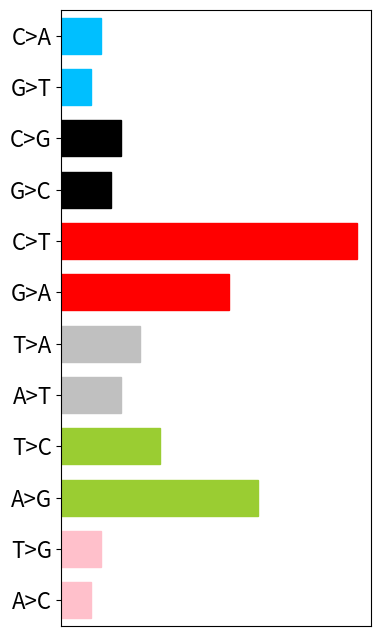

Write Python code to recreate this figure.
import os
import sys
from collections import defaultdict
from functools import reduce, partial

import numpy as np
import pandas as pd
import matplotlib
import matplotlib.pyplot as plt
import seaborn as sns


# data from https://www.bioinformatics.org/sms2/rev_trans.html


def sample():
    N = 7
    data = []
    with open('d.txt') as f:
        for i in range(13):
            f.readline()
            for _ in range(3):
                pos, aa, cdn_pos = f.readline().strip().split('_')
                g, g_share = f.readline().strip().split()
                a, a_share = f.readline().strip().split()
                t, t_share = f.readline().strip().split()
                c, c_share = f.readline().strip().split()
                g_share = float(g_share)
                a_share = float(a_share)
                t_share = float(t_share)
                c_share = float(c_share)

                sample = np.random.choice(
                    list('GATC'), N, 
                    p=[g_share, a_share, t_share, c_share])
                data.append(sample)

    for x in np.array(data).T:
        print(''.join(x)[:18])


color_mapping12 = {
    "C>A": "deepskyblue",
    "G>T": "deepskyblue",
    "C>G": "black",
    "G>C": "black",
    "C>T": "red",
    "G>A": "red",
    "T>A": "silver",
    "A>T": "silver",
    "T>C": "yellowgreen",
    "A>G": "yellowgreen",
    "T>G": "pink",
    "A>C": "pink",
}
sbs12_ordered = ["C>A", "G>T", "C>G", "G>C", "C>T", "G>A", "T>A", "A>T", "T>C", "A>G", "T>G", "A>C"]
colors12 = [color_mapping12[sbs] for sbs in sbs12_ordered]


def plot_mutspec12(
        mutspec: pd.DataFrame, 
        spectra_col="MutSpec", 
        figsize=(4, 8), 
        savepath=None, 
        ticksize=16,
        show=True, 
        **kwargs,
    ):
    fig = plt.figure(figsize=figsize)
    ax = sns.barplot(
        y="Mut", x=spectra_col, data=mutspec, width=0.7, 
        order=sbs12_ordered, ax=fig.gca(), **kwargs)

    # map colors to bars
    for bar, clr in zip(ax.patches, colors12):
        bar.set_color(clr)

    ax.set_title("")
    ax.set_ylabel("")
    ax.set_xlabel("")
    ax.set_xticks([])

    plt.yticks(fontsize=ticksize)

    if savepath is not None:
        plt.savefig(savepath, bbox_inches='tight')
    if show:
        plt.show()
    else:
        plt.close()
    return ax


# ["C>A", "G>T", "C>G", "G>C", "C>T", "G>A", "T>A", "A>T", "T>C", "A>G", "T>G", "A>C"]
s = ["4", "3", "6", "5", "30", "17", "8", "6", "10", "20", "4", "3"]
s = np.array([int(x) for x in s])
s = s / s.sum()
print(s)

df = pd.DataFrame({
    'Mut': sbs12_ordered,
    'MutSpec': s,
})

plot_mutspec12(df, savepath='spectrum.pdf', show=False)
